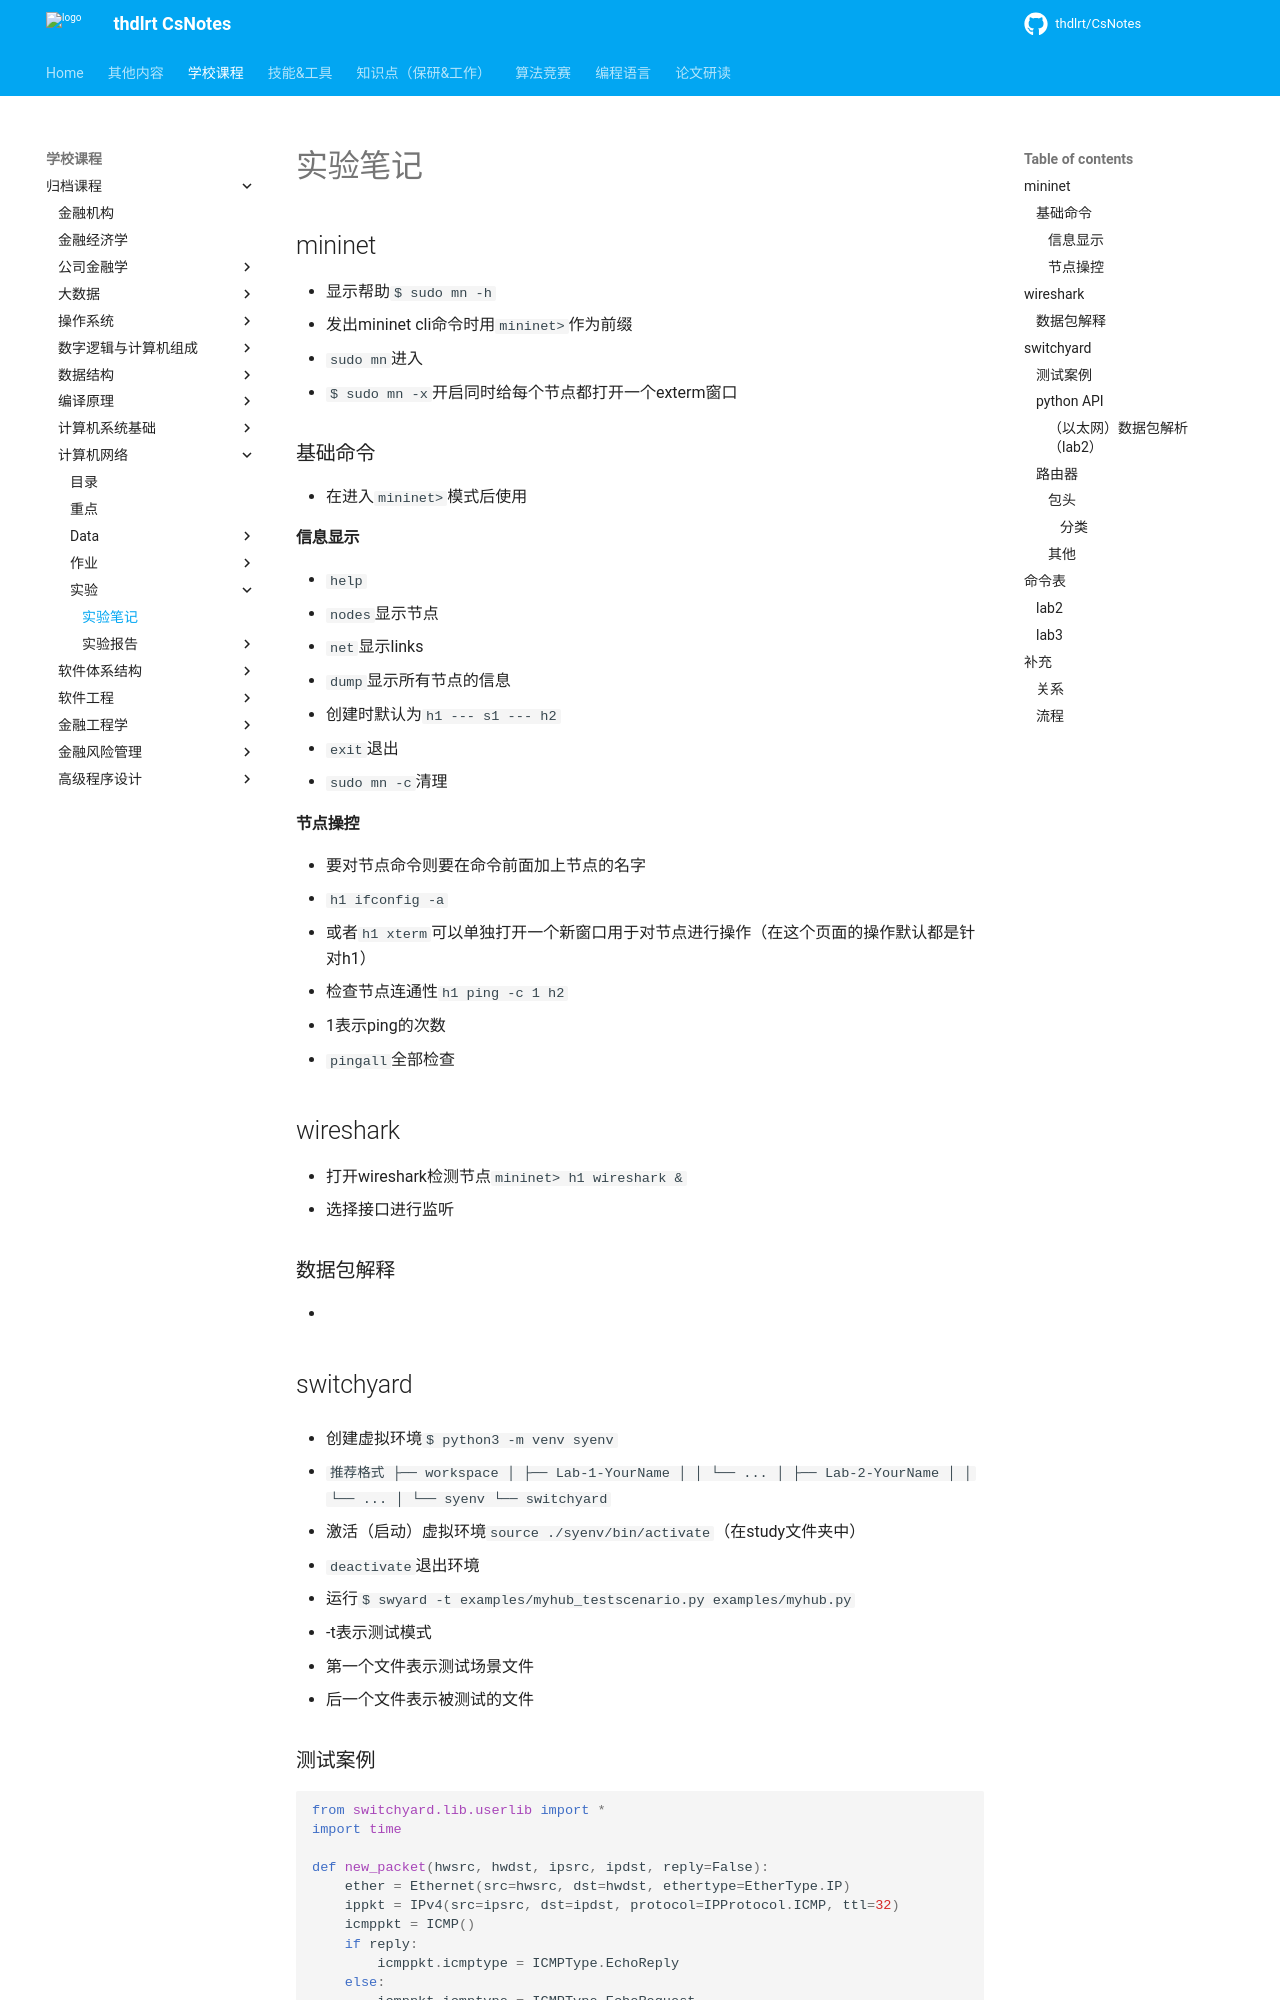

repository: thdlrt/CsNotes · page: 学校课程/归档课程/计算机网络/实验/实验笔记/index.html · generator: mkdocs

## mininet

- 显示帮助`$ sudo mn -h`
- 发出mininet cli命令时用`mininet>`作为前缀
  - `sudo mn`进入
  - `$ sudo mn -x`开启同时给每个节点都打开一个exterm窗口

### 基础命令

- 在进入`mininet>`模式后使用

#### 信息显示

- `help`
- `nodes`显示节点
- `net`显示links
- `dump`显示所有节点的信息
  - 创建时默认为`h1 --- s1 --- h2`
- `exit`退出
- `sudo mn -c`清理

#### 节点操控

- 要对节点命令则要在命令前面加上节点的名字
  - `h1 ifconfig -a`
  - 或者`h1 xterm`可以单独打开一个新窗口用于对节点进行操作（在这个页面的操作默认都是针对h1）

- 检查节点连通性`h1 ping -c 1 h2`
  - 1表示ping的次数
  - `pingall`全部检查

## wireshark

- 打开wireshark检测节点`mininet> h1 wireshark &`
  - 选择接口进行监听

### 数据包解释

- 

## switchyard

- 创建虚拟环境`$ python3 -m venv syenv`

  - ```
    推荐格式
    ├── workspace
    │   ├── Lab-1-YourName
    │   │   └── ...
    │   ├── Lab-2-YourName
    │   │   └── ...
    │   └── syenv
    └── switchyard
    ```

- 激活（启动）虚拟环境`source ./syenv/bin/activate`（在study文件夹中）

  - `deactivate`退出环境

- 运行`$ swyard -t examples/myhub_testscenario.py examples/myhub.py`

  - -t表示测试模式
  - 第一个文件表示测试场景文件
  - 后一个文件表示被测试的文件

### 测试案例

```python
from switchyard.lib.userlib import *
import time

def new_packet(hwsrc, hwdst, ipsrc, ipdst, reply=False):
    ether = Ethernet(src=hwsrc, dst=hwdst, ethertype=EtherType.IP)
    ippkt = IPv4(src=ipsrc, dst=ipdst, protocol=IPProtocol.ICMP, ttl=32)
    icmppkt = ICMP()
    if reply:
        icmppkt.icmptype = ICMPType.EchoReply
    else:
        icmppkt.icmptype = ICMPType.EchoRequest
    return ether + ippkt + icmppkt
